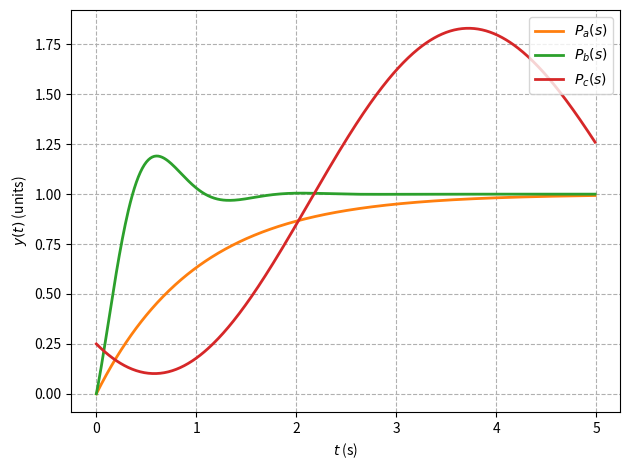
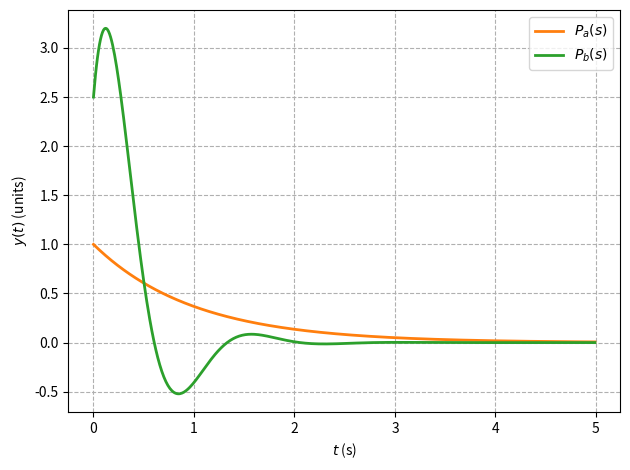
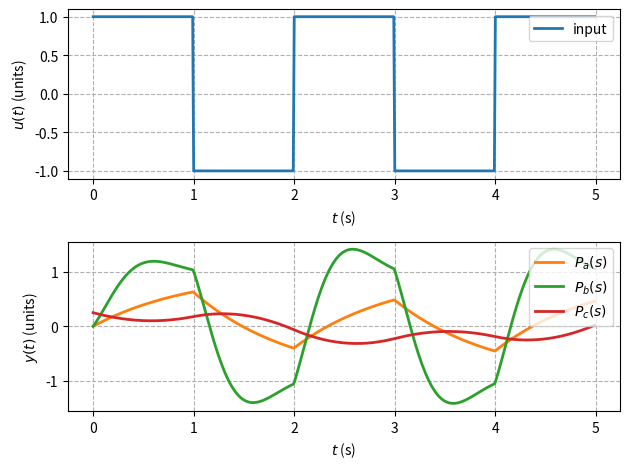
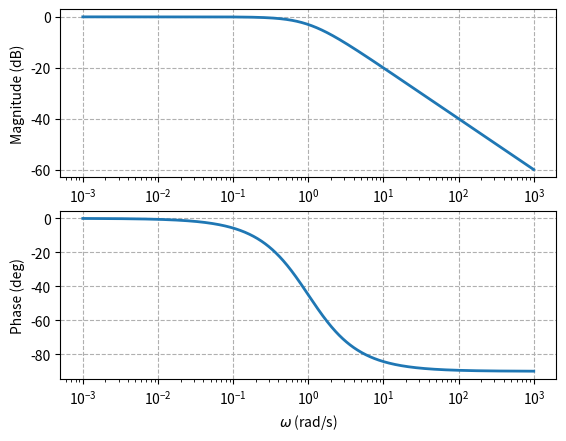
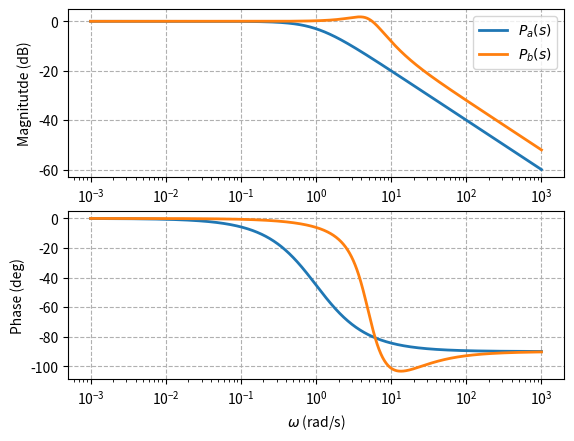
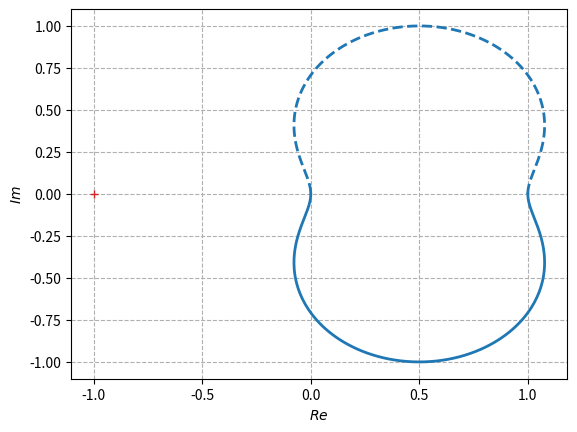

Recreate these plots in Python, in order.
"""Python signal processing basics.

[redacted]
Based on
https://docs.scipy.org/doc/scipy/reference/signal.html
"""

# %%
# Packages
import numpy as np
from scipy import signal
from matplotlib import pyplot as plt

# %%
# Plotting parameters
# plt.rc('text', usetex=True)
# plt.rc('font', family='serif', size=14)
plt.rc('lines', linewidth=2)
plt.rc('axes', grid=True)
plt.rc('grid', linestyle='--')

# time
t_start, t_end, dt = 0, 5, 1e-2
t = np.arange(t_start, t_end, dt)


# %%
# Create systems
# Firsr-order transfer function, P(s) = 1 / (tau * s + 1)
tau = 1 / 1
P_a = signal.lti([1], [tau, 1])

# Second-order transfer function with zero
# P(s) = (s / a + 1) / (s**2 + 2 * zeta * omega * s + omega**2)
b = 10
omega = 5
zeta = 0.5
P_b = signal.lti([omega**2 / b, omega**2], [1, 2 * zeta * omega, omega**2])

# Mass-spring_damper system
m = 1  # kg, mass
d = 0.05  # N s / m, damper
k = 1  # N / m, spring
# Form state-space matrics.
A = np.array([[0, 1],
              [-k / m, -d / m]])
B = np.array([[0],
              [1 / m]])
C = np.array([[1, 0]])
D = np.array([[0]])
x0 = np.array([0.25, -0.5])  # Initial conditions
P_c = signal.lti(A, B, C, D)


# %%
# Step response
t_a, y_a = signal.step(P_a, T=t)
t_b, y_b = signal.step(P_b, T=t)
t_c, y_c = signal.step(P_c, X0=x0, T=t)

# Plot step response
fig, ax = plt.subplots()
ax.set_xlabel(r'$t$ (s)')
ax.set_ylabel(r'$y(t)$ (units)')
# Plot data
ax.plot(t_a, y_a, label='$P_a(s)$', color='C1')
ax.plot(t_b, y_b, label='$P_b(s)$', color='C2')
ax.plot(t_c, y_c, label='$P_c(s)$', color='C3')
ax.legend(loc='upper right')
fig.tight_layout()
# fig.savefig('figs/step_response.pdf')

# %%
# Impulse response
t_a, y_a = signal.impulse(P_a, T=t)
t_b, y_b = signal.impulse(P_b, T=t)

# Plot impulse response
fig, ax = plt.subplots()
ax.set_xlabel(r'$t$ (s)')
ax.set_ylabel(r'$y(t)$ (units)')
# Plot data
ax.plot(t_a, y_a, label='$P_a(s)$', color='C1')
ax.plot(t_b, y_b, label='$P_b(s)$', color='C2')
ax.legend(loc='upper right')
fig.tight_layout()
# fig.savefig('figs/impulse_response.pdf')

# %%
# Time-domaine forced response
# Square wave input
u = signal.square(2 * np.pi / 2 * t)

# Forced response of each system
t_a, y_a, x_a = signal.lsim(P_a, u, t)
t_b, y_b, x_b = signal.lsim(P_b, u, t)
t_c, y_c, x_c = signal.lsim(P_c, u, t, x0)

# Plot forced response
fig, ax = plt.subplots(2, 1)   
ax[0].set_ylabel(r'$u(t)$ (units)')
ax[1].set_ylabel(r'$y(t)$ (units)')
# Plot data
ax[0].plot(t, u, label='input')
ax[1].plot(t_a, y_a, label='$P_a(s)$', color='C1')
ax[1].plot(t_b, y_b, label='$P_b(s)$', color='C2')
ax[1].plot(t_c, y_c, label='$P_c(s)$', color='C3')
for a in np.ravel(ax):
    a.set_xlabel(r'$t$ (s)')
    a.legend(loc='upper right')
fig.tight_layout()
# fig.savefig('figs/square_wave_response.pdf')

# %%
# Bode plots
# Calculate freq, magnitude, and phase
w_shared = np.logspace(-3, 3, 1000)
w_a, mag_a, phase_a = signal.bode(P_a, w_shared)
w_b, mag_b, phase_b = signal.bode(P_b, w_shared)

# Plot first-order system Bode plot
fig, ax = plt.subplots(2, 1)
# Magnitude plot
ax[0].semilogx(w_a, mag_a)
ax[0].set_xlabel(r'$\omega$ (rad/s)')
ax[0].set_ylabel(r'Magnitude (dB)')  # $|G(\omega)|$
# Phase plot
ax[1].semilogx(w_a, phase_a)
ax[1].set_xlabel(r'$\omega$ (rad/s)')
ax[1].set_ylabel(r'Phase (deg)')  # $\angle G(\omega)$
# fig.savefig('figs/P_a_Bode_plot.pdf')

# Plot Bode plot of both P_a and P_b
fig, ax = plt.subplots(2, 1)
# Magnitude plot
ax[0].semilogx(w_a, mag_a, label=r'$P_a(s)$')
ax[0].semilogx(w_b, mag_b, label=r'$P_b(s)$')
ax[0].set_xlabel(r'$\omega$ (rad/s)')
ax[0].set_ylabel(r'Magnitutde (dB)')
# Phase plot
ax[1].semilogx(w_a, phase_a)
ax[1].semilogx(w_b, phase_b)
ax[1].set_xlabel(r'$\omega$ (rad/s)')
ax[1].set_ylabel(r'Phase (deg)')
ax[0].legend(loc='upper right')
# fig.savefig('figs/Bode_plot_P_a_P_b.pdf')

# %%
# Nyquist plot using freqresp
w_b, fr_b = signal.freqresp(P_b, w_shared)
# Plot Nyquist plot
fig, ax = plt.subplots()
ax.set_xlabel(r'$Re$')
ax.set_ylabel(r'$Im$')
ax.plot(-1, 0, '+', color='C3')
ax.plot(fr_b.real, fr_b.imag, color='C0')
ax.plot(fr_b.real, -fr_b.imag, '--', color='C0')
# fig.savefig('figs/Nyquist_plot_P_b.pdf')

# %%
plt.show()
